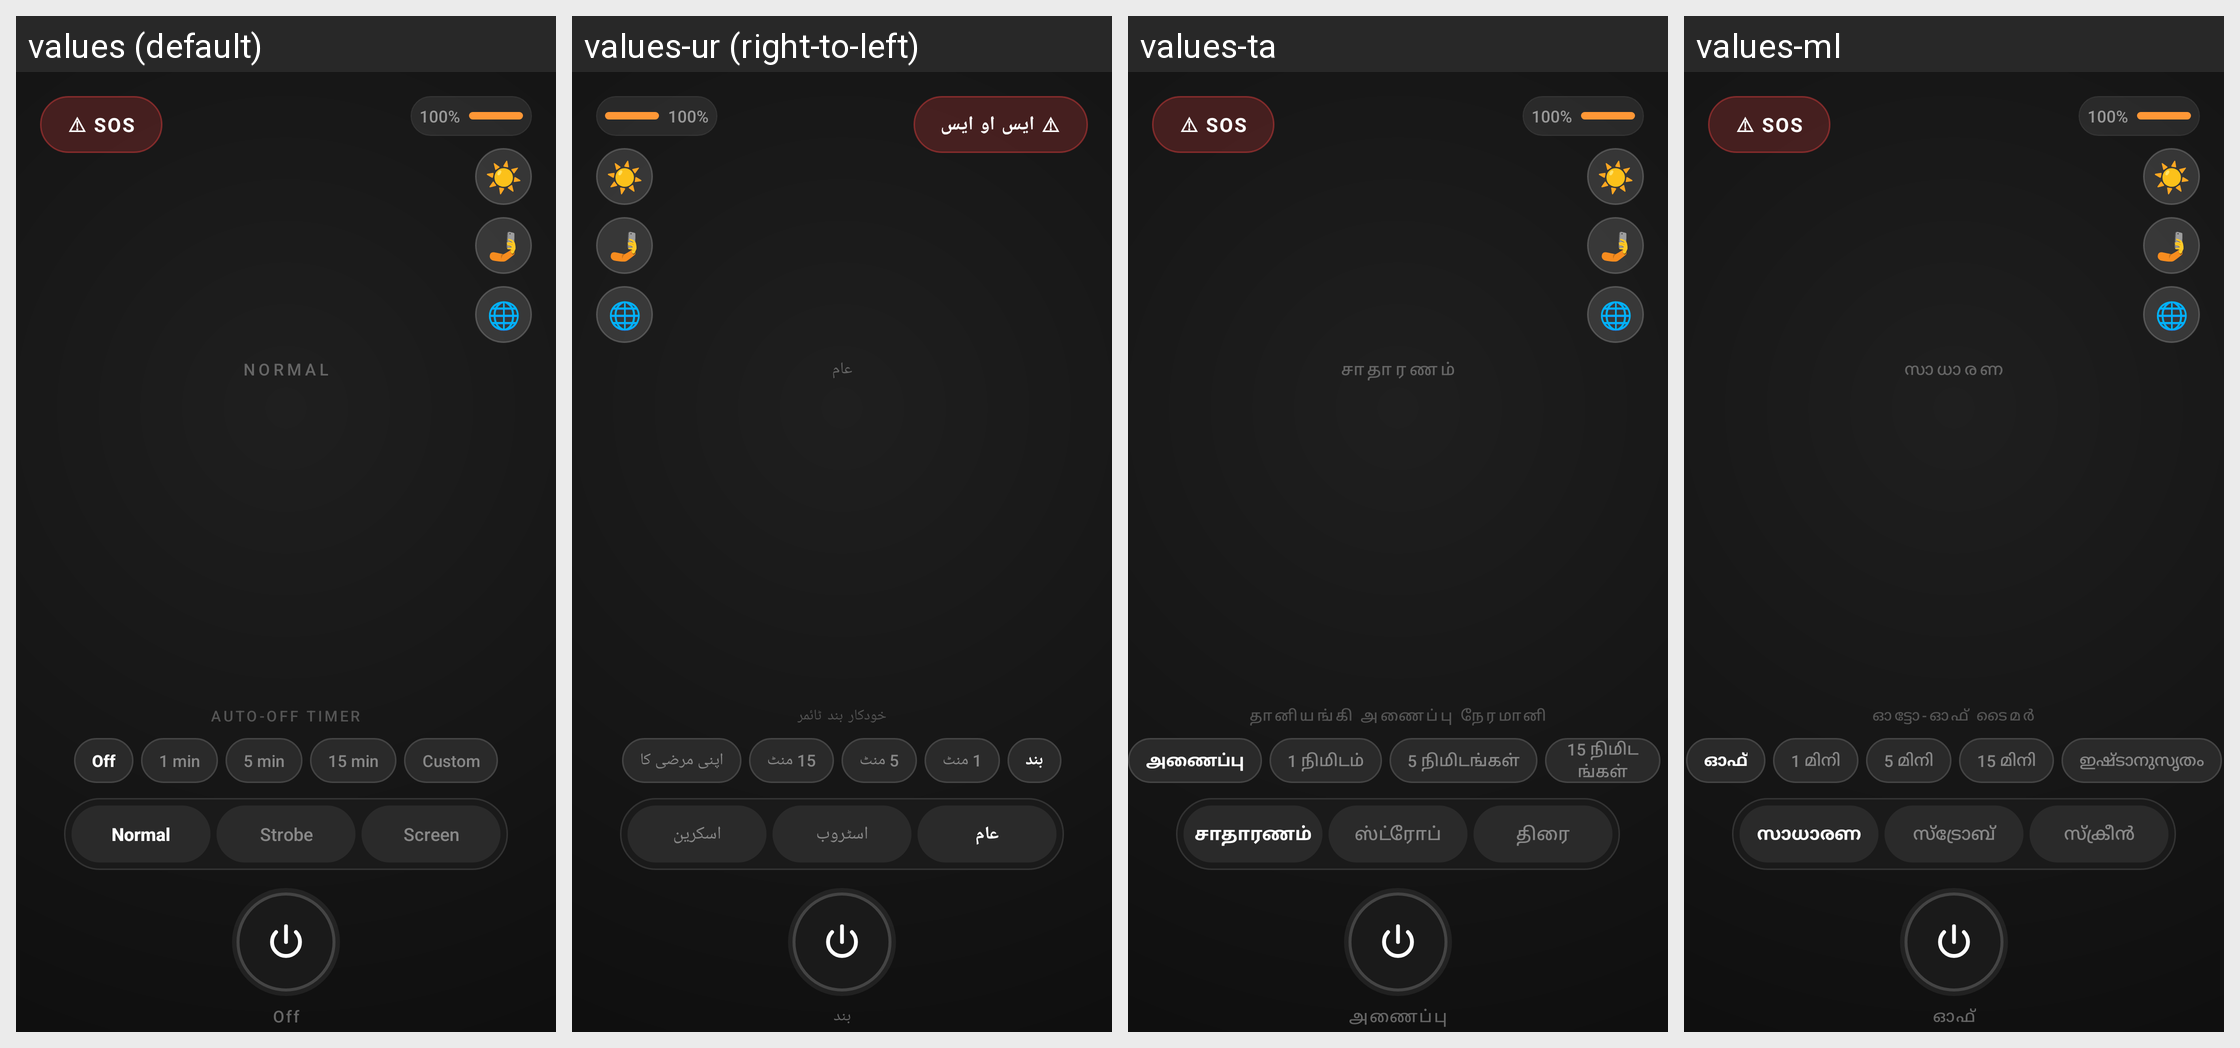

The Android screen above is rendered under several locales of the same app. Produce the string resources it draws, with the default and per-locale values.
Android screen res/layout/activity_main.xml rendered under 4 locales, left to right: values (default), values-ur (right-to-left), values-ta, values-ml. Device: Nexus 5 (rendered at 1080×1920; each locale shown at half size, 540×960, under a caption strip naming it); theme Theme.FlashLightmine.
Other locales in the repository, not shown: values-af, values-am, values-ar, values-as, values-az, values-be, values-bn, values-bs, values-cy, values-de, values-es, values-et, values-eu, values-fa, values-fr, values-ga, values-gl, values-gu, values-ha, values-hi, values-hr, values-hy, values-in, values-is, values-it, values-ja, values-jv, values-ka, values-km, values-kn, values-ko, values-ks, values-ky, values-lb, values-lo, values-lt, values-lv, values-mg, values-mi, values-mk, values-mn, values-mr, values-ms, values-mt, values-my, values-ne, values-nl, values-or, values-pa, values-pl, values-pt, values-ro, values-ru, values-sa, values-sd, values-si, values-sk, values-sl, values-so, values-sq, values-sr, values-sw, values-te, values-tg, values-th, values-tr, values-uk, values-uz, values-vi, values-xh, values-yo, values-zh, values-zu.
Strings drawn on this screen, with the default value and each locale's value (text and hints the layout hard-codes, and strings that could not be matched under every locale, appear in the picture but are not listed):

sos_label
  values: ⚠ SOS
  values-ur: ⚠ ایس او ایس
  values-ta: ⚠ SOS
  values-ml: ⚠ SOS

mode_normal
  values: Normal
  values-ur: عام
  values-ta: சாதாரணம்
  values-ml: സാധാരണ

auto_off_timer
  values: AUTO-OFF TIMER
  values-ur: خودکار بند ٹائمر
  values-ta: தானியங்கி அணைப்பு நேரமானி
  values-ml: ഓട്ടോ-ഓഫ് ടൈമർ

timer_off_label
  values: Off
  values-ur: بند
  values-ta: அணைப்பு
  values-ml: ഓഫ്

timer_1min
  values: 1 min
  values-ur: 1 منٹ
  values-ta: 1 நிமிடம்
  values-ml: 1 മിനി

timer_5min
  values: 5 min
  values-ur: 5 منٹ
  values-ta: 5 நிமிடங்கள்
  values-ml: 5 മിനി

timer_15min
  values: 15 min
  values-ur: 15 منٹ
  values-ta: 15 நிமிடங்கள்
  values-ml: 15 മിനി

mode_strobe
  values: Strobe
  values-ur: اسٹروب
  values-ta: ஸ்ட்ரோப்
  values-ml: സ്ട്രോബ്

mode_screen
  values: Screen
  values-ur: اسکرین
  values-ta: திரை
  values-ml: സ്ക്രീൻ

status_off
  values: Off
  values-ur: بند
  values-ta: அணைப்பு
  values-ml: ഓഫ്
